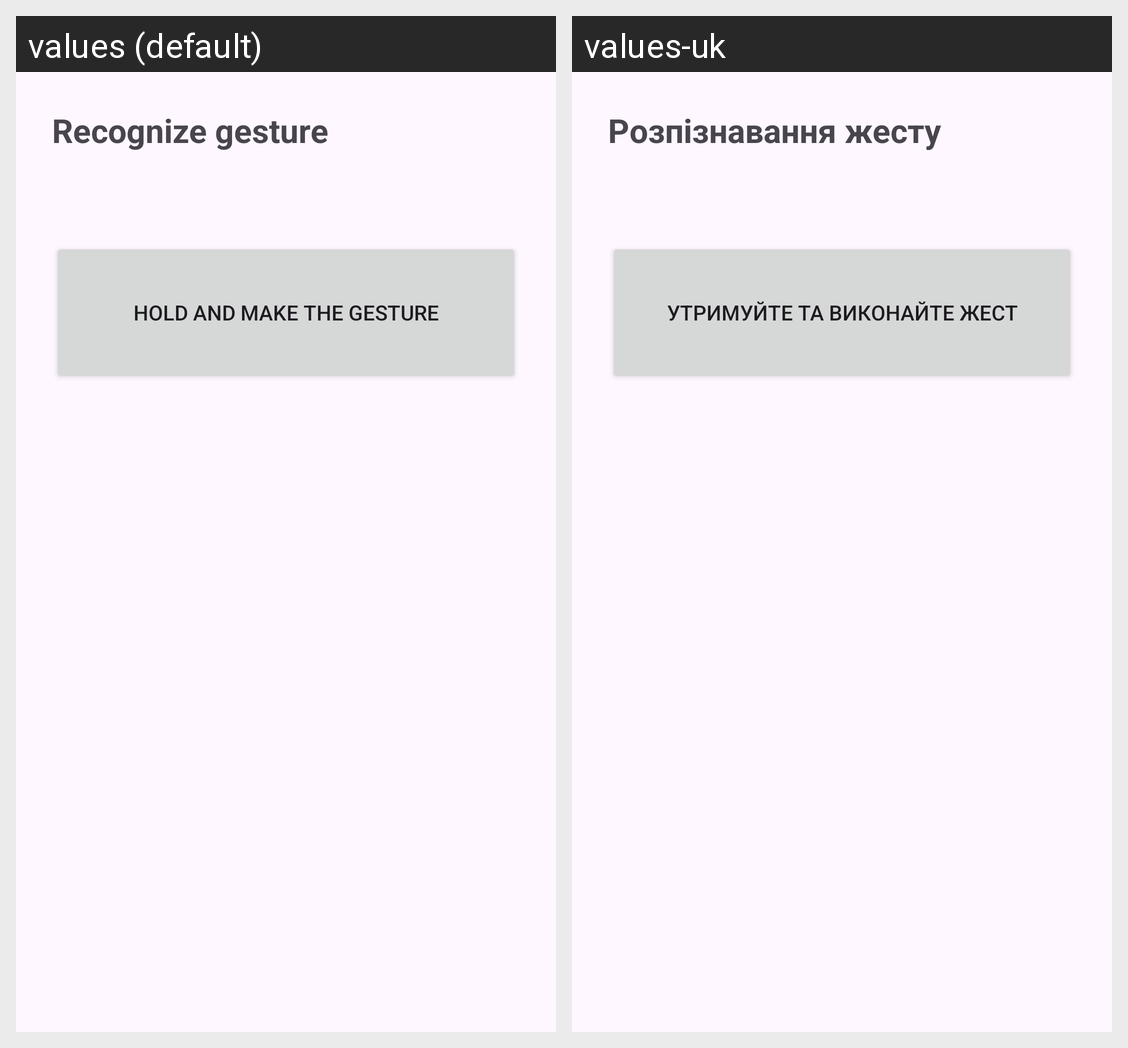

The Android screen above is rendered under two locales of the same app. Produce the string resources it draws, with the default and per-locale values.
Android screen res/layout/activity_recognition.xml rendered under 2 locales, left to right: values (default), values-uk. Device: Nexus 5 (rendered at 1080×1920; each locale shown at half size, 540×960, under a caption strip naming it); theme Theme.GestureDTW.
Strings drawn on this screen, with the default value and each locale's value (text and hints the layout hard-codes, and strings that could not be matched under every locale, appear in the picture but are not listed):

recognize_title
  values: Recognize gesture
  values-uk: Розпізнавання жесту

recognize_hold
  values: Hold and make the gesture
  values-uk: Утримуйте та виконайте жест
